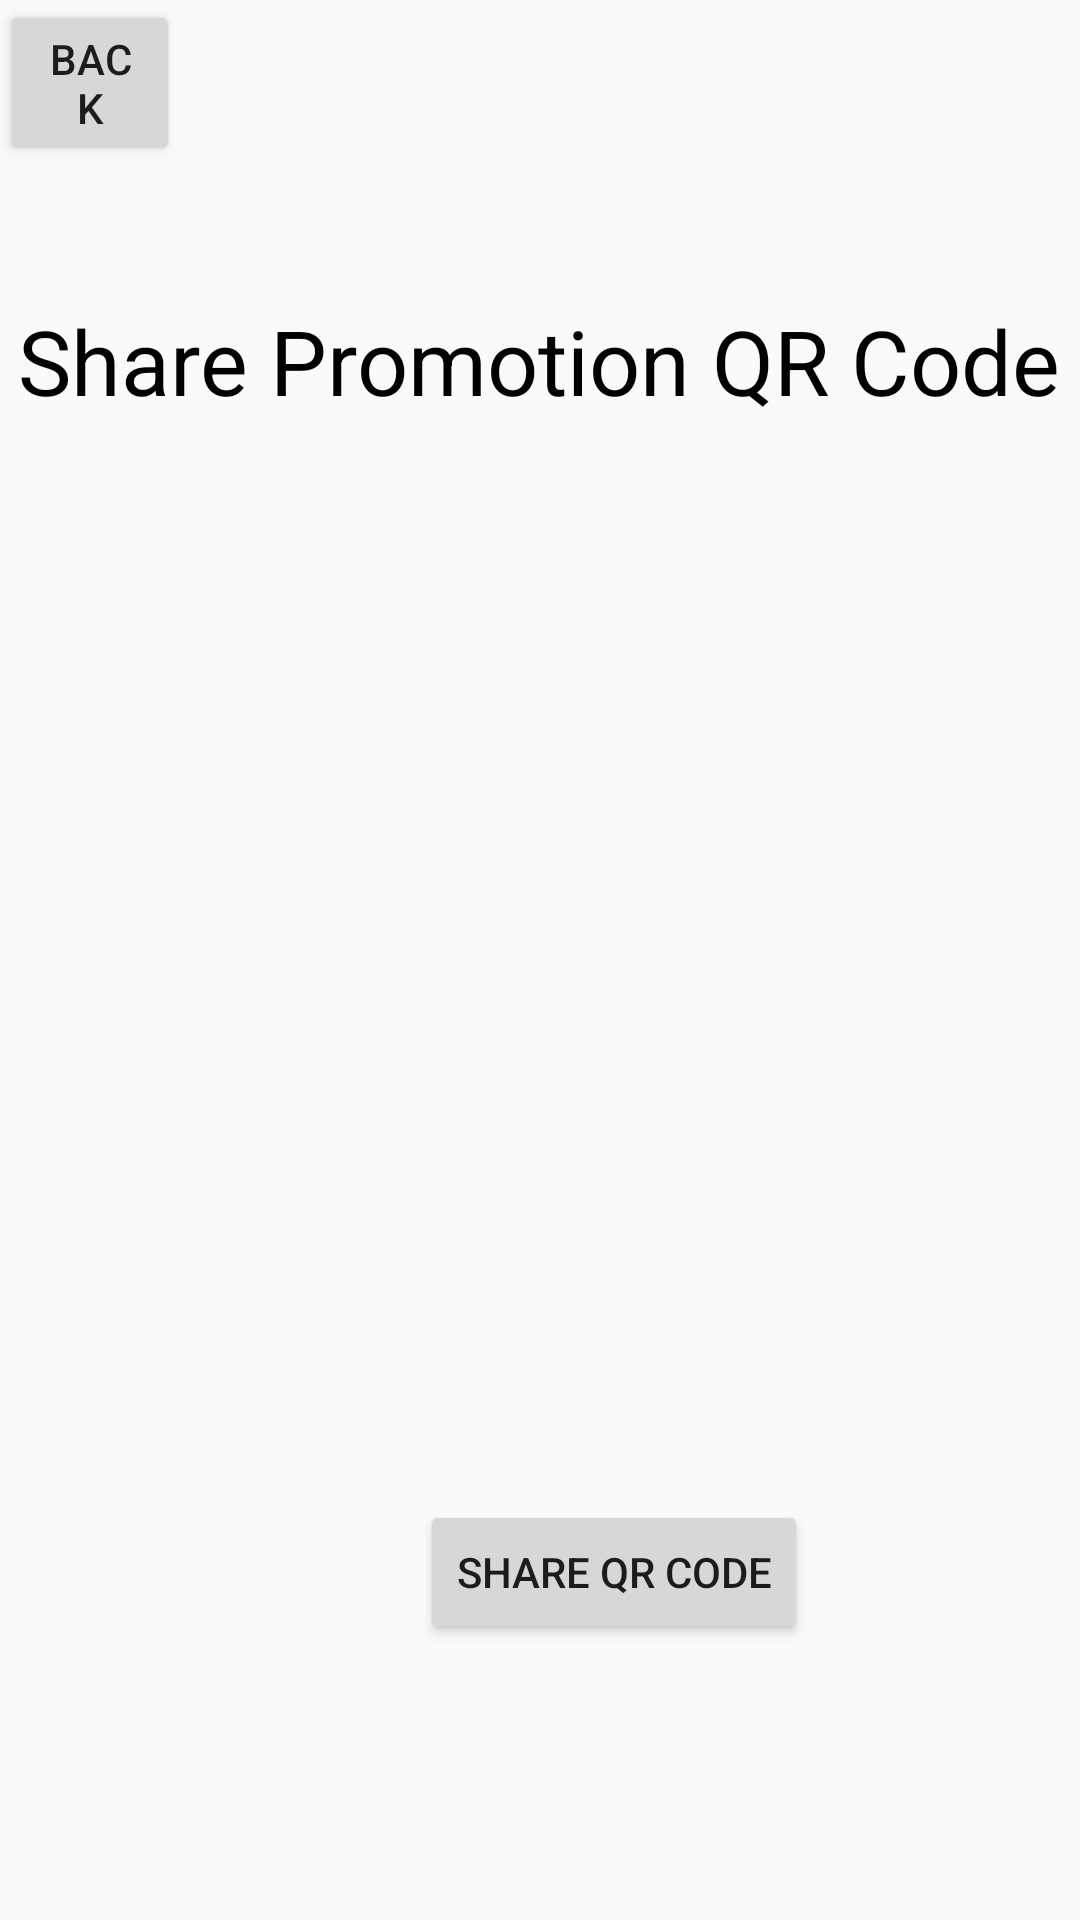

Here is an Android app screen rendered from its layout file. Give the layout XML and the strings, colors and styles it references.
<!-- AndroidManifest.xml: application theme Theme.Checkin -->
<!-- res/layout/fragment_promotion_qr_share.xml -->
<?xml version="1.0" encoding="utf-8"?>
<RelativeLayout xmlns:android="http://schemas.android.com/apk/res/android"
    xmlns:app="http://schemas.android.com/apk/res-auto"
    xmlns:tools="http://schemas.android.com/tools"
    android:layout_width="match_parent"
    android:layout_height="match_parent"
    tools:context=".ShareCode"
    >


    

    <TextView
        android:id="@+id/sharingcode_text"
        android:layout_width="wrap_content"
        android:layout_height="wrap_content"
        android:text="Share Promotion QR Code"
        android:layout_centerHorizontal="true"
        android:layout_marginTop="100dp"
        android:textColor="@color/black"
        android:textSize="30sp" />

    <ImageView
        android:id="@+id/imageCode"
        android:layout_width="wrap_content"
        android:layout_height="wrap_content"
        android:layout_centerHorizontal="true"
        android:layout_marginStart="32dp"
        android:layout_marginTop="210dp"
        android:layout_marginEnd="32dp"
        />

    <Button
        android:id="@+id/sharebtn"
        android:layout_width="wrap_content"
        android:layout_height="wrap_content"
        android:text="Share QR Code"
        android:layout_marginBottom="30dp"
        android:layout_marginTop="500dp"
        android:layout_marginRight="50dp"
        android:layout_marginLeft="140dp"

        />
    <Button
        android:id="@+id/backbtn"
        android:layout_width="60dp"
        android:layout_height="wrap_content"
        android:layout_marginBottom="-400dp"
        android:text="Back" />

</RelativeLayout>
<!-- resources referenced by this layout -->
<resources>
  <color name="black">#FF000000</color>
  <style name="Theme.Checkin" parent="Base.Theme.Checkin" />
  <style name="Base.Theme.Checkin" parent="Theme.AppCompat.Light.NoActionBar">
          
          
      </style>
</resources>
